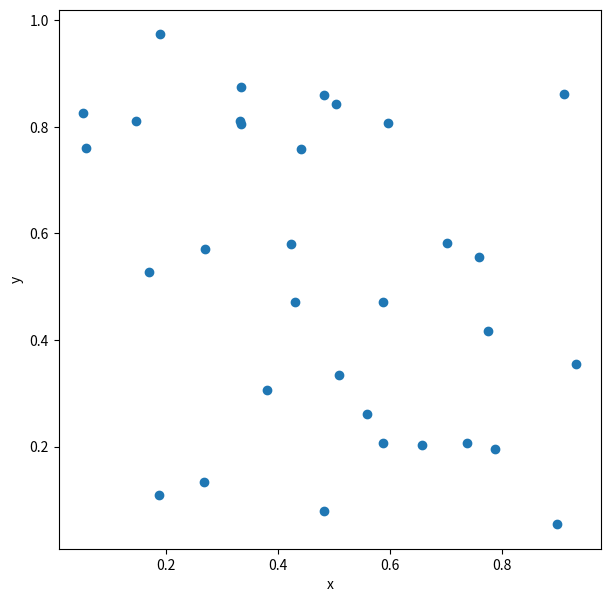

This figure's Python source: (Note: this script raises an exception after producing the figure.)
import numpy as np


def gen_random_tsp(ncity: int):
    # Coordinate
    locations = np.random.uniform(size=(ncity, 2))

    # Distance matrix
    all_diffs = np.expand_dims(locations, axis=1) - np.expand_dims(locations, axis=0)
    distances = np.sqrt(np.sum(all_diffs**2, axis=-1))

    return locations, distances

import matplotlib.pyplot as plt


def show_plot(locs: np.ndarray):
    plt.figure(figsize=(7, 7))
    plt.xlabel("x")
    plt.ylabel("y")
    plt.scatter(*zip(*locations))
    plt.show()


ncity = 32
locations, distances = gen_random_tsp(ncity)

show_plot(locations)

from amplify import BinaryPoly, BinaryPoly

q = gen_symbols(BinaryPoly, ncity, ncity)

q_4city = gen_symbols(BinaryPoly, 4, 4)
q_4city  # Example for four cities

from amplify import sum_poly

cost = sum_poly(
    ncity,
    lambda n: sum_poly(
        ncity,
        lambda i: sum_poly(
            ncity, lambda j: distances[i][j] * q[n][i] * q[(n + 1) % ncity][j]
        ),
    ),
)

from amplify.constraint import equal_to

# Constraints on rows
row_constraints = [
    equal_to(sum_poly([q[n][i] for i in range(ncity)]), 1) for n in range(ncity)
]

# Constraints on columns
col_constraints = [
    equal_to(sum_poly([q[n][i] for n in range(ncity)]), 1) for i in range(ncity)
]

constraints = sum(row_constraints) + sum(col_constraints)

constraints *= np.amax(distances)  # Set the strength of the constraint
model = cost + constraints

from amplify import Solver
from amplify.client import FixstarsClient

client = FixstarsClient()
client.token = "xxxxxxxxxxxxxxxxxxxxxxxxxxxxxxxx"
client.parameters.timeout = 5000  # Timeout is 5 seconds

solver = Solver(client)

result = solver.solve(model)
if len(result) == 0:
    raise RuntimeError("Any one of constraints is not satisfied.")

energy, values = result[0].energy, result[0].values

energy

from amplify import decode_solution

q_values = decode_solution(q, values, 1)

route = np.where(np.array(q_values) == 1)[1]
print(route)

def show_route(route: list, distances: np.ndarray, locations: np.ndarray):
    ncity = len(route)
    path_length = sum(
        [distances[route[i]][route[(i + 1) % ncity]] for i in range(ncity)]
    )

    x = [i[0] for i in locations]
    y = [i[1] for i in locations]
    plt.figure(figsize=(7, 7))
    plt.title(f"path length: {path_length}")
    plt.xlabel("x")
    plt.ylabel("y")

    for i in range(ncity):
        r = route[i]
        n = route[(i + 1) % ncity]
        plt.plot([x[r], x[n]], [y[r], y[n]], "b-")
    plt.plot(x, y, "ro")
    plt.show()

    return path_length

show_route(route, distances, locations)

k = 0.5
model = cost + constraints * k * np.amax(distances)

client = FixstarsClient()
client.token = "xxxxxxxxxxxxxxxxxxxxxxxxxxxxxxxx"
client.parameters.timeout = 1000  # Timeout is 1 second

for i in range(10):
    k = 0.1 * (i + 1)
    model = cost + constraints * k * np.amax(distances)
    result = solver.solve(model)
    if len(result) == 0:
        continue

    energy, values = result[0].energy, result[0].values
    q_values = decode_solution(q, values)
    route = np.where(np.array(q_values) == 1)[1]
    show_route(route, distances, locations)

# Obtain a list of minimum non-zero values for each row
d_min = [d[np.nonzero(d)].min() for d in distances]

# Modify the coefficients of the objective function and add a constant term
cost = sum_poly(
    ncity,
    lambda n: sum_poly(
        ncity,
        lambda i: sum_poly(
            ncity,
            lambda j: (distances[i][j] - d_min[i] if i != j else 0)
            * q[n][i]
            * q[(n + 1) % ncity][j],
        ),
    ),
) + sum(d_min)

# Subtract the minimum value of each row and then get the maximum value of all elements
d_max_all = max(distances.max(axis=1) - d_min)

model = cost + constraints * d_max_all
result = solver.solve(model)

# before modifying the cost function
for i in range(10):
    k = 0.05 * (i + 1)
    model = cost + constraints * k * np.amax(distances)
    result = solver.solve(model)

    print(f"k={k}")
    if len(result) == 0:
        print(f"Some of the constraints are not satisfied.")
        continue
    else:  # stop if a feasible solution is found
        values = result[0].values
        q_values = decode_solution(q, result[0].values)
        route = np.where(np.array(q_values) == 1)[1]
        show_route(route, distances, locations)
        break

# after modifying the cost function
for i in range(10):
    k = 0.05 * (i + 1)
    new_model = new_cost + constraints * k * d_max_all
    result = solver.solve(new_model)

    print(f"k={k}")
    if len(result) == 0:
        print(f"Any one of constraints is not satisfied.")
        continue
    else:  # stop if a feasible solution is found
        values = result[0].values
        q_values = decode_solution(q, values)
        route = np.where(np.array(q_values) == 1)[1]
        show_route(route, distances, locations)
        break

# Creating a variable table
q = gen_symbols(BinaryPoly, ncity, ncity)

# Set values to elements in the variable table
q[0][0] = BinaryPoly(1)
for i in range(1, ncity):
    q[0][i] = BinaryPoly(0)
    q[i][0] = BinaryPoly(0)

# Create a cost function
# Obtain the min of non-zero element in each row as a list
d_min = [d[np.nonzero(d)].min() for d in distances]

# Modify the coefficients of cost function and add constant part
cost = sum_poly(
    ncity,
    lambda n: sum_poly(
        ncity,
        lambda i: sum_poly(
            ncity,
            lambda j: (distances[i][j] - d_min[i] if i != j else 0)
            * q[n][i]
            * q[(n + 1) % ncity][j],
        ),
    ),
) + sum(d_min)

# Obtain max of all elements after subtracting the min of each row
d_max_all = max(distances.max(axis=1) - d_min)

# Constraints for rows
row_constraints = [
    equal_to(sum_poly([q[n][i] for i in range(ncity)]), 1) for n in range(ncity)
]

# Constraints for columns
col_constraints = [
    equal_to(sum_poly([q[n][i] for n in range(ncity)]), 1) for i in range(ncity)
]
constraints = sum(row_constraints) + sum(col_constraints)

from amplify.constraint import penalty

# Constraints on ordering
pem_constraint = [
    penalty(q[ncity - 1][i] * q[1][j])
    for i in range(ncity)
    for j in range(i + 1, ncity)
]

constraints = sum(row_constraints) + sum(col_constraints) + sum(pem_constraint)

k = 1.0
model = cost + constraints * k * d_max_all
result = solver.solve(model)

values = result[0].values
q_values = decode_solution(q, values)
route = np.where(np.array(q_values) == 1)[1]
print(route)
show_route(route, distances, locations)